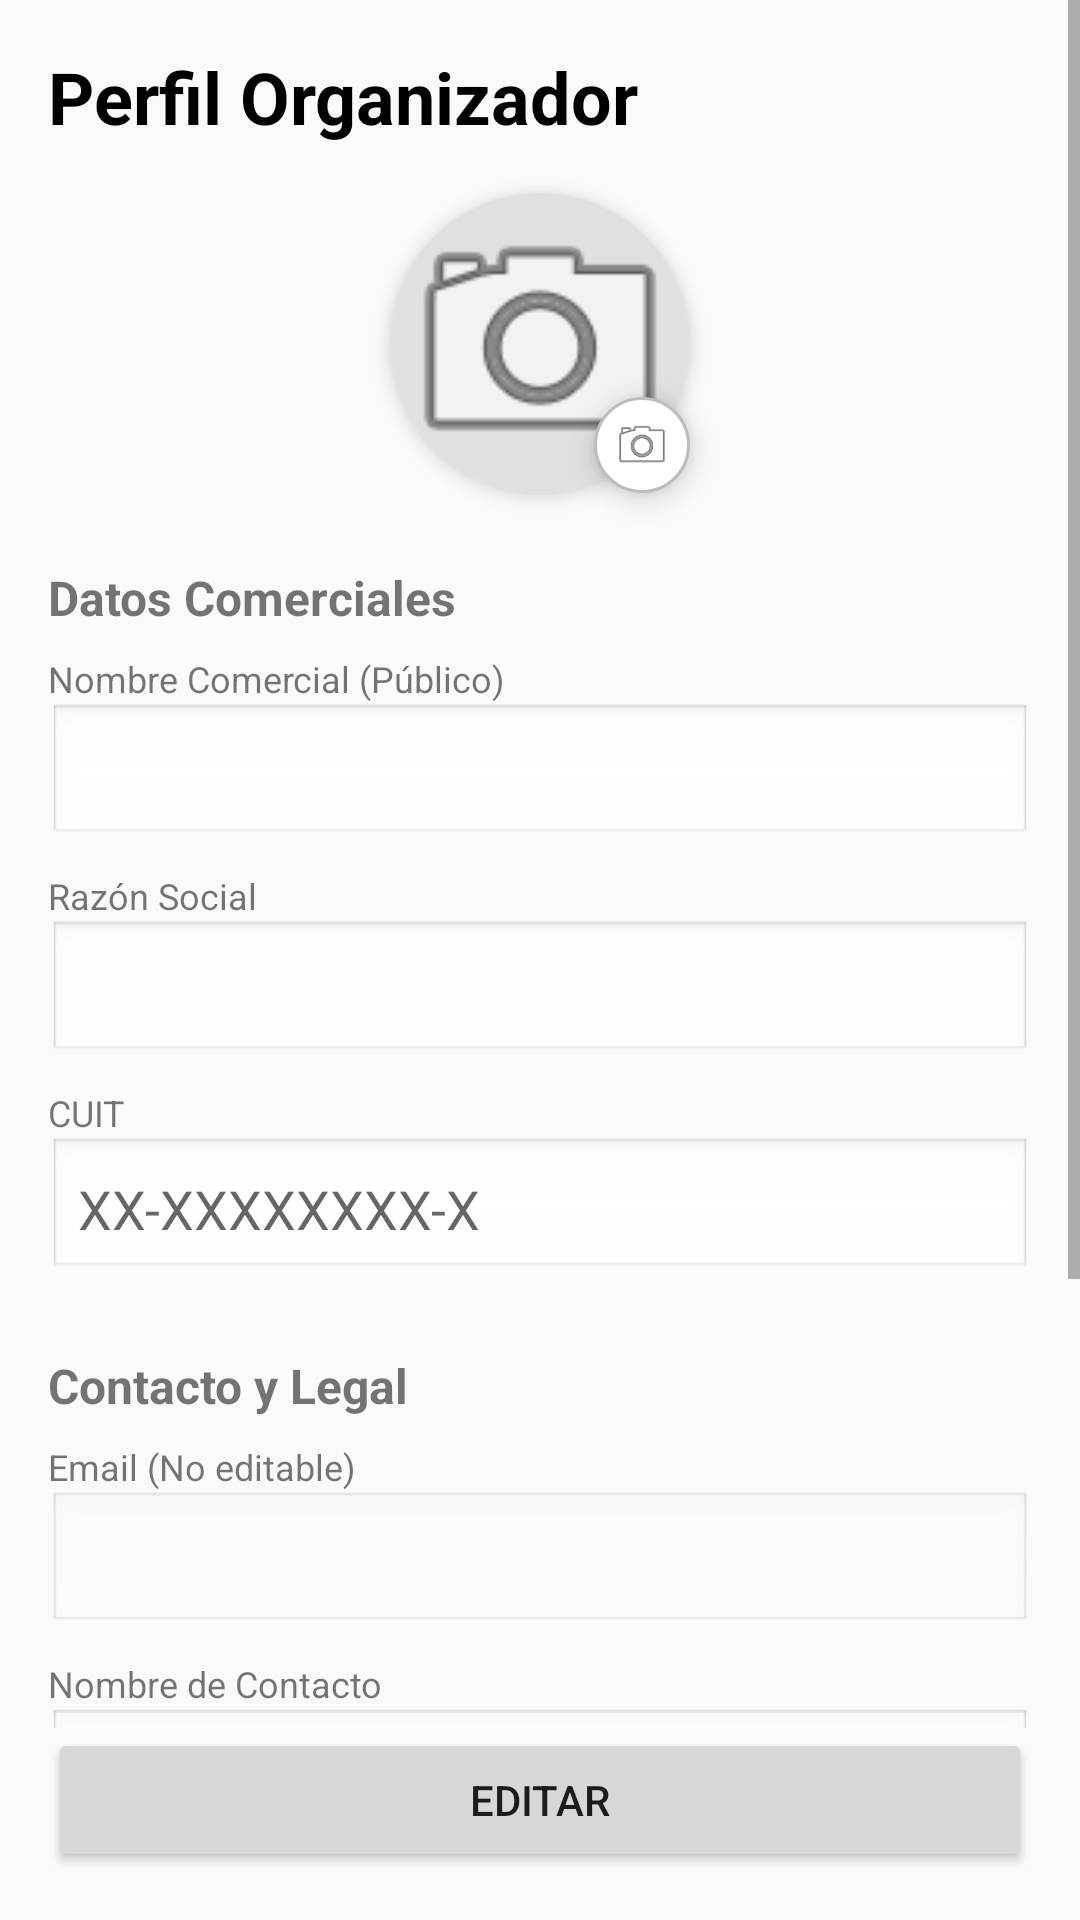

Produce the Android XML layout that renders to this screen, including the resource entries it uses.
<!-- AndroidManifest.xml: application theme Theme.RunnConnect -->
<!-- res/layout/fragment_perfil_organizador.xml -->
<?xml version="1.0" encoding="utf-8"?>
<androidx.constraintlayout.widget.ConstraintLayout
    xmlns:android="http://schemas.android.com/apk/res/android"
    xmlns:app="http://schemas.android.com/apk/res-auto"
    xmlns:tools="http://schemas.android.com/tools"
    android:layout_width="match_parent"
    android:layout_height="match_parent"
    android:background="#FAFAFA">

  <ScrollView
      android:id="@+id/scrollViewForm"
      android:layout_width="0dp"
      android:layout_height="0dp"
      android:fillViewport="true"
      app:layout_constraintBottom_toTopOf="@+id/btnAccion"
      app:layout_constraintEnd_toEndOf="parent"
      app:layout_constraintStart_toStartOf="parent"
      app:layout_constraintTop_toTopOf="parent">

    <androidx.constraintlayout.widget.ConstraintLayout
        android:layout_width="match_parent"
        android:layout_height="wrap_content"
        android:padding="16dp">

      <TextView
          android:id="@+id/tvTitulo"
          android:layout_width="wrap_content"
          android:layout_height="wrap_content"
          android:text="Perfil Organizador"
          android:textColor="@android:color/black"
          android:textSize="24sp"
          android:textStyle="bold"
          app:layout_constraintStart_toStartOf="parent"
          app:layout_constraintTop_toTopOf="parent" />

      <TextView
          android:id="@+id/tvMensajeGlobal"
          android:layout_width="0dp"
          android:layout_height="wrap_content"
          android:layout_marginTop="8dp"
          android:gravity="center"
          android:padding="8dp"
          android:textAlignment="center"
          android:textSize="14sp"
          android:textStyle="bold"
          android:visibility="gone"
          app:layout_constraintEnd_toEndOf="parent"
          app:layout_constraintStart_toStartOf="parent"
          app:layout_constraintTop_toBottomOf="@id/tvTitulo"
          tools:text="Error de conexión"
          tools:visibility="visible" />

      <androidx.cardview.widget.CardView
          android:id="@+id/cardAvatar"
          android:layout_width="100dp"
          android:layout_height="100dp"
          android:layout_marginTop="16dp"
          app:cardCornerRadius="50dp"
          app:cardElevation="4dp"
          app:layout_constraintEnd_toEndOf="parent"
          app:layout_constraintStart_toStartOf="parent"
          app:layout_constraintTop_toBottomOf="@id/tvMensajeGlobal">

        <ImageView
            android:id="@+id/ivAvatar"
            android:layout_width="match_parent"
            android:layout_height="match_parent"
            android:background="#E0E0E0"
            android:scaleType="centerCrop"
            android:src="@android:drawable/ic_menu_camera" />
      </androidx.cardview.widget.CardView>

      <ImageView
          android:id="@+id/btnEditAvatar"
          android:layout_width="32dp"
          android:layout_height="32dp"
          android:background="@drawable/circle_background"
          android:elevation="6dp"
          android:padding="6dp"
          android:src="@android:drawable/ic_menu_camera"
          app:layout_constraintBottom_toBottomOf="@id/cardAvatar"
          app:layout_constraintEnd_toEndOf="@id/cardAvatar" />

      <TextView
          android:id="@+id/tvLabelComercial"
          android:layout_width="wrap_content"
          android:layout_height="wrap_content"
          android:layout_marginTop="24dp"
          android:text="Datos Comerciales"
          android:textSize="16sp"
          android:textStyle="bold"
          app:layout_constraintStart_toStartOf="parent"
          app:layout_constraintTop_toBottomOf="@id/cardAvatar" />

      <TextView
          android:id="@+id/lblNombreComercial"
          android:layout_width="wrap_content"
          android:layout_height="wrap_content"
          android:layout_marginTop="8dp"
          android:text="Nombre Comercial (Público)"
          android:textSize="12sp"
          app:layout_constraintStart_toStartOf="parent"
          app:layout_constraintTop_toBottomOf="@id/tvLabelComercial" />

      <EditText
          android:id="@+id/etNombreComercial"
          android:layout_width="match_parent"
          android:layout_height="wrap_content"
          android:background="@android:drawable/edit_text"
          android:padding="10dp"
          app:layout_constraintTop_toBottomOf="@id/lblNombreComercial" />

      <TextView
          android:id="@+id/lblRazonSocial"
          android:layout_width="wrap_content"
          android:layout_height="wrap_content"
          android:layout_marginTop="8dp"
          android:text="Razón Social"
          android:textSize="12sp"
          app:layout_constraintStart_toStartOf="parent"
          app:layout_constraintTop_toBottomOf="@id/etNombreComercial" />

      <EditText
          android:id="@+id/etRazonSocial"
          android:layout_width="match_parent"
          android:layout_height="wrap_content"
          android:background="@android:drawable/edit_text"
          android:padding="10dp"
          app:layout_constraintTop_toBottomOf="@id/lblRazonSocial" />

      <TextView
          android:id="@+id/lblCuit"
          android:layout_width="wrap_content"
          android:layout_height="wrap_content"
          android:layout_marginTop="8dp"
          android:text="CUIT"
          android:textSize="12sp"
          app:layout_constraintStart_toStartOf="parent"
          app:layout_constraintTop_toBottomOf="@id/etRazonSocial" />

      <EditText
          android:id="@+id/etCuit"
          android:layout_width="match_parent"
          android:layout_height="wrap_content"
          android:background="@android:drawable/edit_text"
          android:hint="XX-XXXXXXXX-X"
          android:inputType="number"
          android:padding="10dp"
          app:layout_constraintTop_toBottomOf="@id/lblCuit" />

      <TextView
          android:id="@+id/tvLabelContacto"
          android:layout_width="wrap_content"
          android:layout_height="wrap_content"
          android:layout_marginTop="24dp"
          android:text="Contacto y Legal"
          android:textSize="16sp"
          android:textStyle="bold"
          app:layout_constraintStart_toStartOf="parent"
          app:layout_constraintTop_toBottomOf="@id/etCuit" />

      <TextView
          android:id="@+id/lblEmail"
          android:layout_width="wrap_content"
          android:layout_height="wrap_content"
          android:layout_marginTop="8dp"
          android:text="Email (No editable)"
          android:textSize="12sp"
          app:layout_constraintStart_toStartOf="parent"
          app:layout_constraintTop_toBottomOf="@id/tvLabelContacto" />

      <EditText
          android:id="@+id/etEmail"
          android:layout_width="match_parent"
          android:layout_height="wrap_content"
          android:background="@android:drawable/edit_text"
          android:enabled="false"
          android:padding="10dp"
          app:layout_constraintTop_toBottomOf="@id/lblEmail" />

      <TextView
          android:id="@+id/lblNombreContacto"
          android:layout_width="wrap_content"
          android:layout_height="wrap_content"
          android:layout_marginTop="8dp"
          android:text="Nombre de Contacto"
          android:textSize="12sp"
          app:layout_constraintStart_toStartOf="parent"
          app:layout_constraintTop_toBottomOf="@id/etEmail" />

      <EditText
          android:id="@+id/etNombreContacto"
          android:layout_width="match_parent"
          android:layout_height="wrap_content"
          android:background="@android:drawable/edit_text"
          android:padding="10dp"
          app:layout_constraintTop_toBottomOf="@id/lblNombreContacto" />

      <TextView
          android:id="@+id/lblTel"
          android:layout_width="wrap_content"
          android:layout_height="wrap_content"
          android:layout_marginTop="8dp"
          android:text="Teléfono Público"
          android:textSize="12sp"
          app:layout_constraintStart_toStartOf="parent"
          app:layout_constraintTop_toBottomOf="@id/etNombreContacto" />

      <EditText
          android:id="@+id/etTelefono"
          android:layout_width="match_parent"
          android:layout_height="wrap_content"
          android:background="@android:drawable/edit_text"
          android:inputType="phone"
          android:padding="10dp"
          app:layout_constraintTop_toBottomOf="@id/lblTel" />

      <TextView
          android:id="@+id/lblDireccion"
          android:layout_width="wrap_content"
          android:layout_height="wrap_content"
          android:layout_marginTop="8dp"
          android:text="Dirección Legal"
          android:textSize="12sp"
          app:layout_constraintStart_toStartOf="parent"
          app:layout_constraintTop_toBottomOf="@id/etTelefono" />

      <EditText
          android:id="@+id/etDireccionLegal"
          android:layout_width="match_parent"
          android:layout_height="wrap_content"
          android:background="@android:drawable/edit_text"
          android:padding="10dp"
          app:layout_constraintTop_toBottomOf="@id/lblDireccion" />

    </androidx.constraintlayout.widget.ConstraintLayout>
  </ScrollView>

  <Button
      android:id="@+id/btnAccion"
      android:layout_width="0dp"
      android:layout_height="wrap_content"
      android:layout_margin="16dp"
      android:text="Editar"
      app:layout_constraintBottom_toBottomOf="parent"
      app:layout_constraintEnd_toEndOf="parent"
      app:layout_constraintStart_toStartOf="parent" />

  <ProgressBar
      android:id="@+id/progressBar"
      android:layout_width="wrap_content"
      android:layout_height="wrap_content"
      android:visibility="gone"
      app:layout_constraintBottom_toBottomOf="parent"
      app:layout_constraintEnd_toEndOf="parent"
      app:layout_constraintStart_toStartOf="parent"
      app:layout_constraintTop_toTopOf="parent" />

</androidx.constraintlayout.widget.ConstraintLayout>
<!-- resources referenced by this layout -->
<resources>
  <!-- drawable circle_background (drawable) -->
  <?xml version="1.0" encoding="utf-8"?>
  <shape xmlns:android="http://schemas.android.com/apk/res/android"
      android:shape="oval">
  
    <solid android:color="#FFFFFF"/>
  
    <stroke
        android:width="1dp"
        android:color="#BDBDBD"/>
  
  </shape>
  <style name="Theme.RunnConnect" parent="Theme.MaterialComponents.DayNight.DarkActionBar">
      
      <item name="colorPrimary">@color/brand_primary</item>
      <item name="colorPrimaryVariant">@color/brand_primary_variant</item>
      <item name="colorOnPrimary">@color/white</item>
      
      <item name="colorSecondary">@color/brand_secondary</item>
      <item name="colorSecondaryVariant">@color/brand_secondary_variant</item>
      <item name="colorOnSecondary">@color/white</item>
      
      <item name="android:statusBarColor">?attr/colorPrimaryVariant</item>
      
    </style>
  <color name="brand_primary">#232020</color>
  <color name="brand_primary_variant">#4E4444</color>
  <color name="white">#FFFFFFFF</color>
  <color name="brand_secondary">#FFFF5722</color>
  <color name="brand_secondary_variant">#FFE64A19</color>
</resources>
